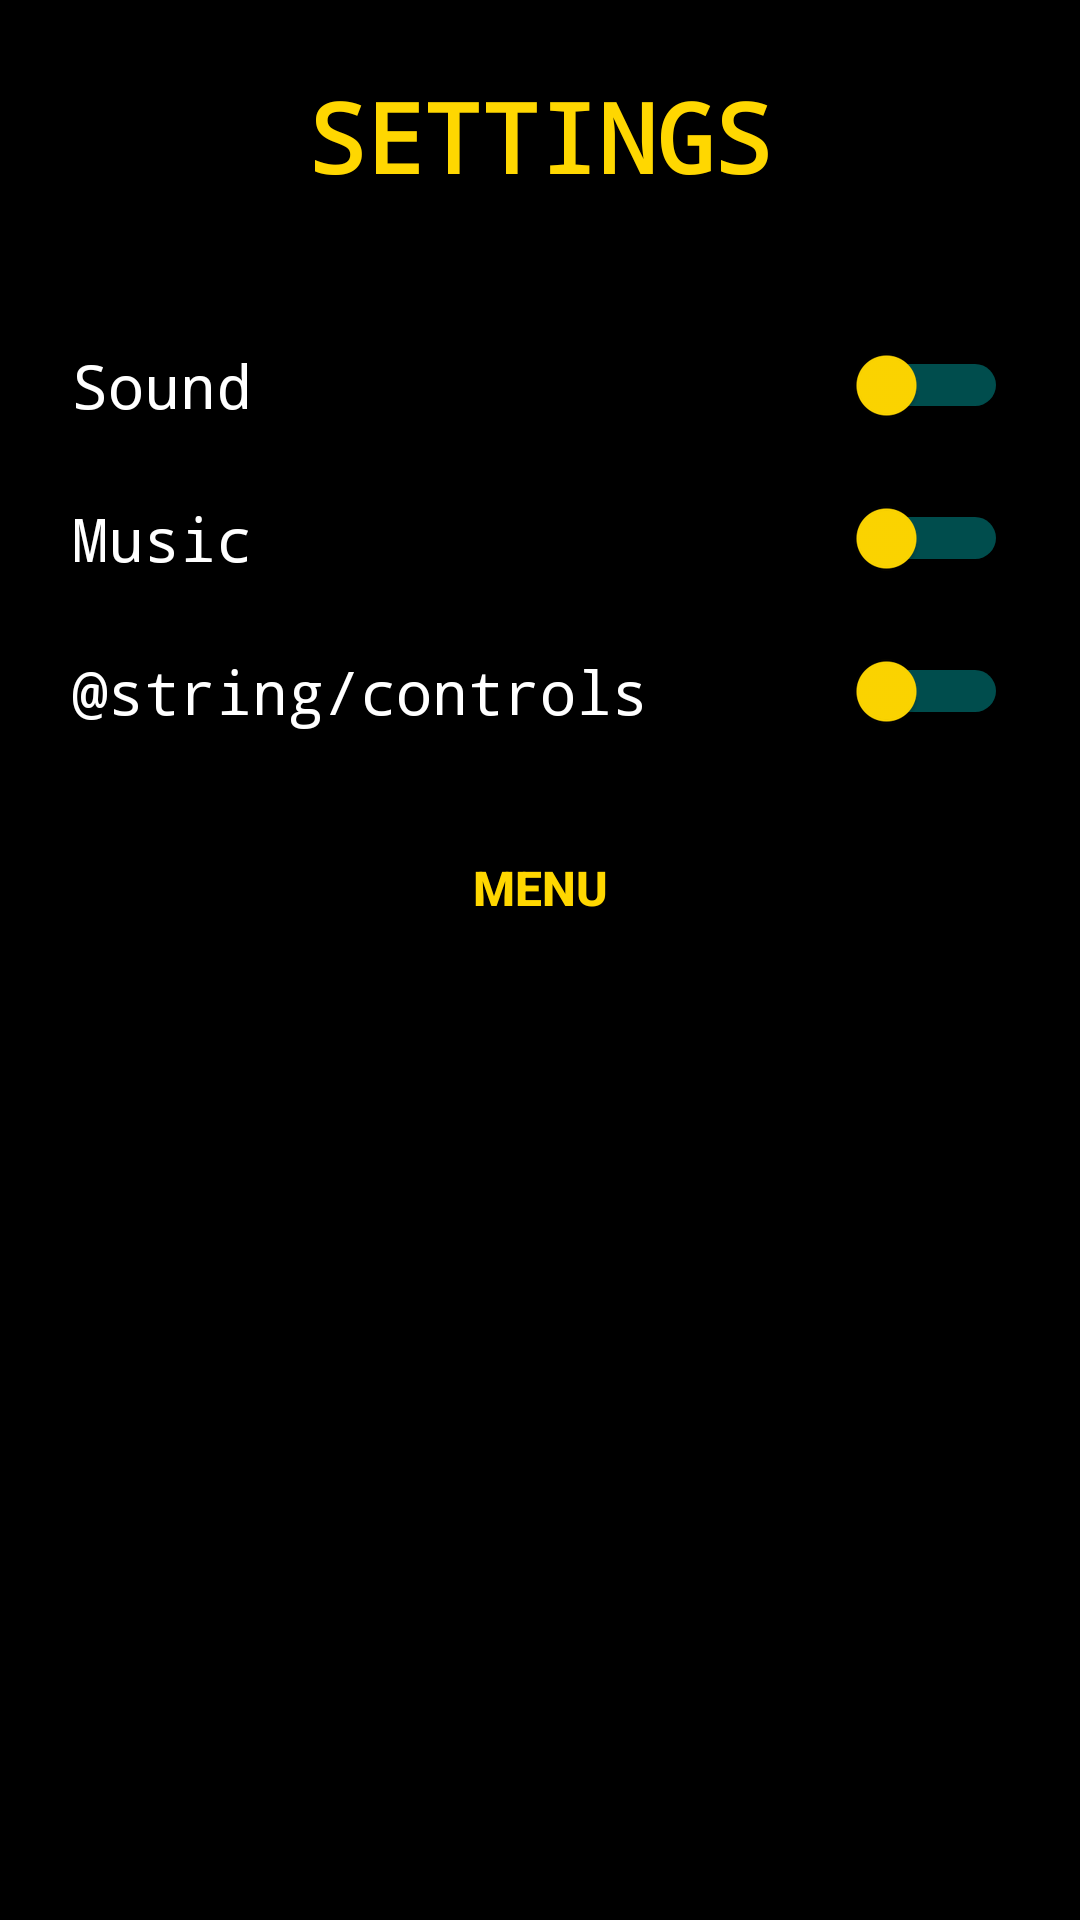

This screen was rendered from an Android layout file. Write that file and the resources it references.
<!-- AndroidManifest.xml: application theme AppTheme -->
<!-- res/layout/activity_settings.xml -->
<?xml version="1.0" encoding="utf-8"?>
<LinearLayout xmlns:android="http://schemas.android.com/apk/res/android"
    android:layout_width="match_parent"
    android:layout_height="match_parent"
    android:orientation="vertical"
    android:background="@color/background_black"
    android:padding="24dp">

    <TextView
        android:layout_width="wrap_content"
        android:layout_height="wrap_content"
        android:text="SETTINGS"
        android:textColor="@color/pacman_yellow"
        android:textSize="32sp"
        android:textStyle="bold"
        android:fontFamily="monospace"
        android:layout_gravity="center_horizontal"
        android:layout_marginBottom="48dp" />

    <LinearLayout
        android:layout_width="match_parent"
        android:layout_height="wrap_content"
        android:orientation="horizontal"
        android:layout_marginBottom="24dp"
        android:gravity="center_vertical">

        <TextView
            android:layout_width="0dp"
            android:layout_height="wrap_content"
            android:layout_weight="1"
            android:text="@string/sound"
            android:textColor="@color/score_white"
            android:textSize="20sp"
            android:fontFamily="monospace" />

        <Switch
            android:id="@+id/switch_sound"
            android:layout_width="wrap_content"
            android:layout_height="wrap_content"
            android:thumbTint="@color/pacman_yellow"
            android:trackTint="@color/ghost_inky" />
    </LinearLayout>

    <LinearLayout
        android:layout_width="match_parent"
        android:layout_height="wrap_content"
        android:orientation="horizontal"
        android:layout_marginBottom="24dp"
        android:gravity="center_vertical">

        <TextView
            android:layout_width="0dp"
            android:layout_height="wrap_content"
            android:layout_weight="1"
            android:text="@string/music"
            android:textColor="@color/score_white"
            android:textSize="20sp"
            android:fontFamily="monospace" />

        <Switch
            android:id="@+id/switch_music"
            android:layout_width="wrap_content"
            android:layout_height="wrap_content"
            android:thumbTint="@color/pacman_yellow"
            android:trackTint="@color/ghost_inky" />
    </LinearLayout>

    <LinearLayout
        android:layout_width="match_parent"
        android:layout_height="wrap_content"
        android:orientation="horizontal"
        android:layout_marginBottom="24dp"
        android:gravity="center_vertical">

        <TextView
            android:layout_width="0dp"
            android:layout_height="wrap_content"
            android:layout_weight="1"
            android:text="@string/controls"
            android:textColor="@color/score_white"
            android:textSize="20sp"
            android:fontFamily="monospace" />

        <TextView
            android:id="@+id/txt_controls_label"
            android:layout_width="wrap_content"
            android:layout_height="wrap_content"
            android:textColor="@color/ghost_pinky"
            android:textSize="16sp"
            android:fontFamily="monospace"
            android:layout_marginEnd="8dp" />

        <Switch
            android:id="@+id/switch_controls"
            android:layout_width="wrap_content"
            android:layout_height="wrap_content"
            android:thumbTint="@color/pacman_yellow"
            android:trackTint="@color/ghost_inky" />

    </LinearLayout>

    <Button
        android:id="@+id/btn_back"
        android:layout_width="200dp"
        android:layout_height="56dp"
        android:text="@string/back_to_menu"
        android:textColor="@color/pacman_yellow"
        android:textSize="16sp"
        android:textStyle="bold"
        android:background="@color/background_black"
        android:layout_gravity="center_horizontal" />

</LinearLayout>
<!-- resources referenced by this layout -->
<resources>
  <color name="background_black">#000000</color>
  <color name="ghost_inky">#00FFFF</color>
  <color name="ghost_pinky">#FFB8FF</color>
  <color name="pacman_yellow">#FFD700</color>
  <color name="score_white">#FFFFFF</color>
  <string name="back_to_menu">MENU</string>
  <string name="music">Music</string>
  <string name="sound">Sound</string>
  <style name="AppTheme" parent="android:Theme.Material.NoActionBar">
          <item name="android:windowBackground">@color/background_black</item>
          <item name="android:statusBarColor">@color/background_black</item>
          <item name="android:navigationBarColor">@color/background_black</item>
          <item name="android:windowFullscreen">true</item>
      </style>
</resources>
